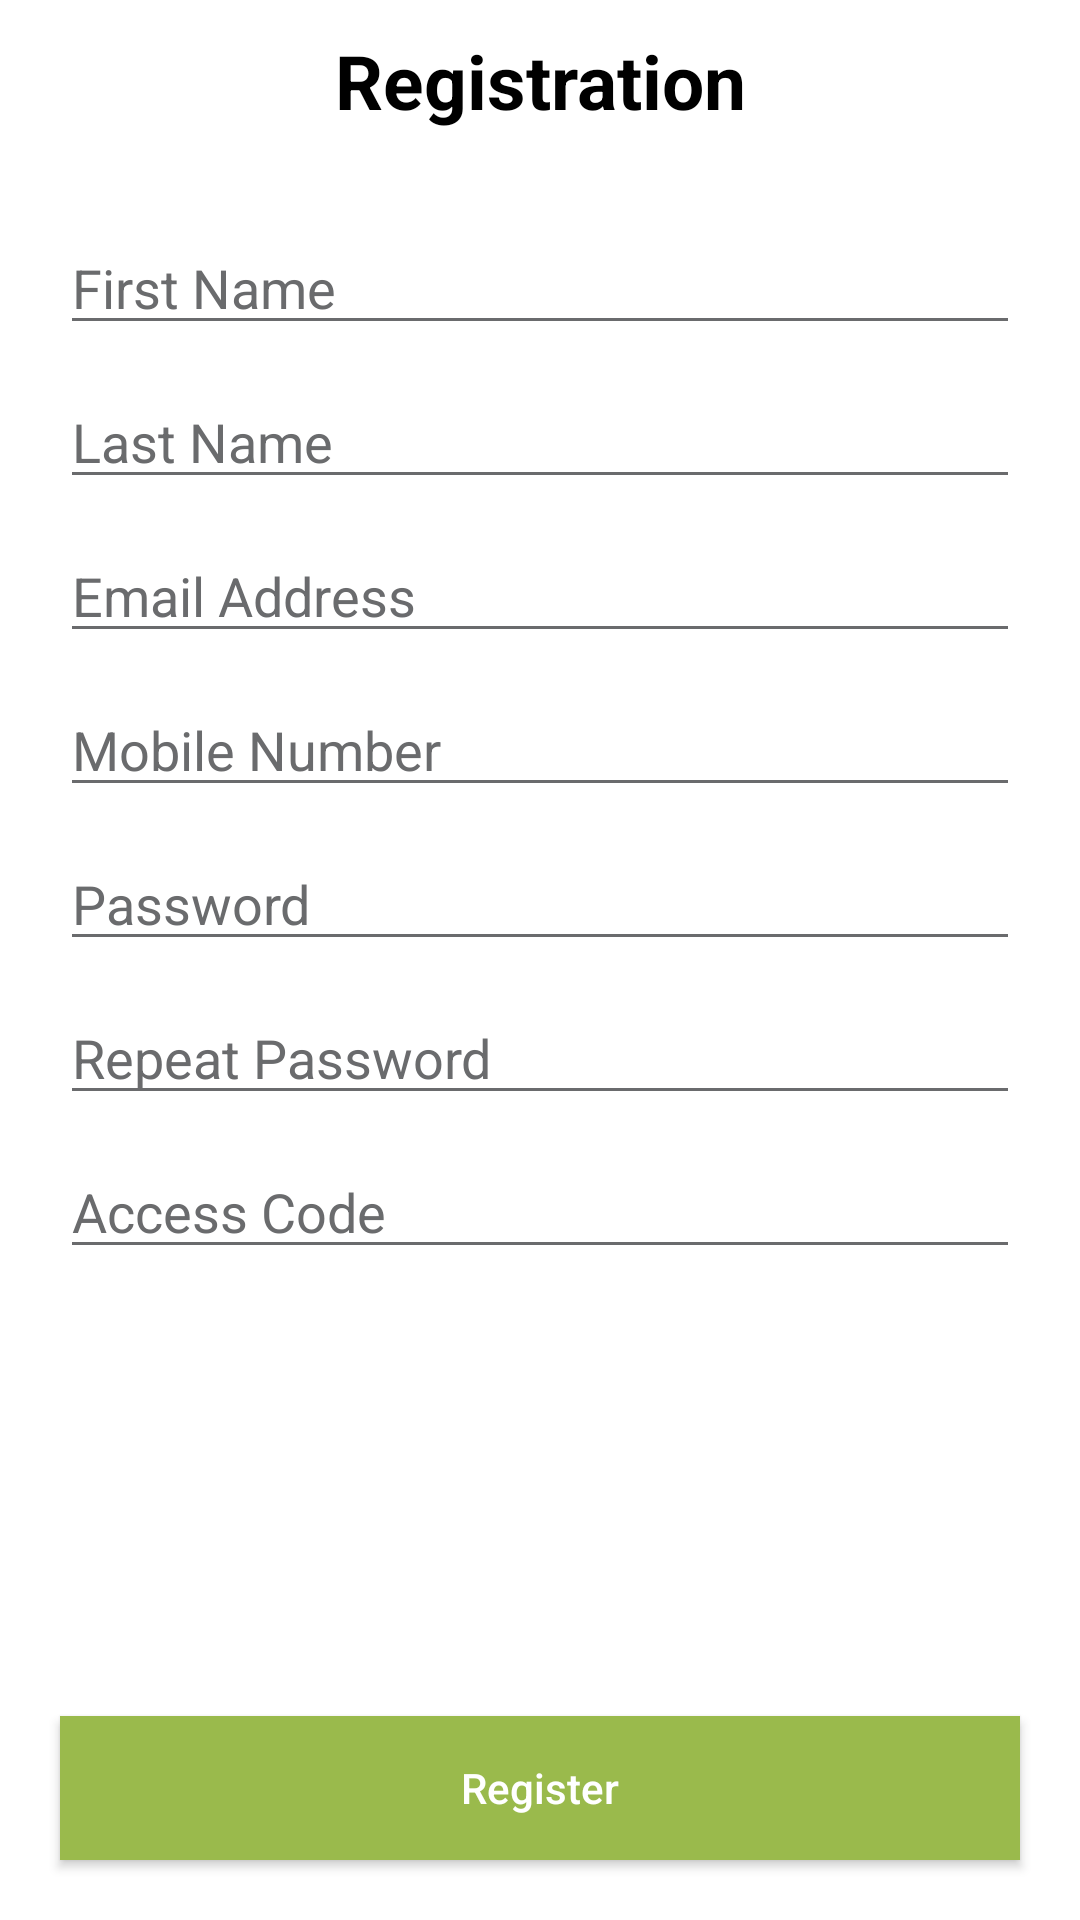

The Android layout XML behind this screen, and the referenced resources:
<!-- AndroidManifest.xml: application theme Theme.AppCompat.NoActionBar -->
<!-- res/layout/activity_registration.xml -->
<?xml version="1.0" encoding="utf-8"?>
<RelativeLayout xmlns:android="http://schemas.android.com/apk/res/android"
    xmlns:app="http://schemas.android.com/apk/res-auto"
    android:layout_width="match_parent"
    android:layout_height="match_parent"
    android:background="@color/white"
    android:fillViewport="true">

    <ScrollView
        android:layout_width="match_parent"
        android:layout_height="match_parent"
        android:fillViewport="true"
        >

        <LinearLayout
            android:layout_width="match_parent"
            android:layout_height="match_parent"
            android:orientation="vertical"
            android:focusableInTouchMode="true">

            <TextView
                android:layout_width="match_parent"
                android:layout_height="wrap_content"
                android:layout_marginBottom="20dp"
                android:layout_marginTop="10dp"
                android:gravity="center"
                android:text="@string/registration"
                android:textColor="@color/black"
                android:textSize="25sp"
                android:textStyle="bold" />


            <android.support.v7.widget.AppCompatEditText
                android:id="@+id/first_name_input_edittext"
                android:layout_width="match_parent"
                android:layout_height="wrap_content"
                android:layout_marginEnd="20dp"
                android:layout_marginStart="20dp"
                android:layout_marginTop="10dp"
                android:hint="@string/first_name"
                android:inputType="text"
                android:textColor="@color/black"
                android:textColorHint="@color/gray"
                app:backgroundTint="@color/gray" />

            <android.support.v7.widget.AppCompatEditText
                android:id="@+id/last_name_input_edittext"
                android:layout_width="match_parent"
                android:layout_height="wrap_content"
                android:layout_marginEnd="20dp"
                android:layout_marginStart="20dp"
                android:layout_marginTop="10dp"
                android:hint="@string/last_name"
                android:inputType="text"
                android:textColor="@color/black"
                android:textColorHint="@color/gray"
                app:backgroundTint="@color/gray" />

            <android.support.v7.widget.AppCompatEditText
                android:id="@+id/email_address_input_edittext"
                android:layout_width="match_parent"
                android:layout_height="wrap_content"
                android:layout_marginEnd="20dp"
                android:layout_marginStart="20dp"
                android:layout_marginTop="10dp"
                android:hint="@string/email_address"
                android:inputType="textEmailAddress"
                android:textColor="@color/black"
                android:textColorHint="@color/gray"
                app:backgroundTint="@color/gray" />

            <android.support.v7.widget.AppCompatEditText
                android:id="@+id/mobile_number_input_edittext"
                android:layout_width="match_parent"
                android:layout_height="wrap_content"
                android:layout_marginEnd="20dp"
                android:layout_marginStart="20dp"
                android:layout_marginTop="10dp"
                android:hint="@string/mobile_number"
                android:inputType="phone"
                android:textColor="@color/black"
                android:textColorHint="@color/gray"
                app:backgroundTint="@color/gray" />

            <android.support.v7.widget.AppCompatEditText
                android:id="@+id/password_input_edittext"
                android:layout_width="match_parent"
                android:layout_height="wrap_content"
                android:layout_marginEnd="20dp"
                android:layout_marginStart="20dp"
                android:layout_marginTop="10dp"
                android:hint="@string/password"
                android:inputType="textPassword"
                android:textColor="@color/black"
                android:textColorHint="@color/gray"
                app:backgroundTint="@color/gray" />

            <android.support.v7.widget.AppCompatEditText
                android:id="@+id/repeat_password_input_edittext"
                android:layout_width="match_parent"
                android:layout_height="wrap_content"
                android:layout_marginEnd="20dp"
                android:layout_marginStart="20dp"
                android:layout_marginTop="10dp"
                android:hint="@string/repeat_password"
                android:inputType="textPassword"
                android:textColor="@color/black"
                android:textColorHint="@color/gray"
                app:backgroundTint="@color/gray" />

            <android.support.v7.widget.AppCompatEditText
                android:id="@+id/access_code_input_edittext"
                android:layout_width="match_parent"
                android:layout_height="wrap_content"
                android:layout_marginBottom="30dp"
                android:layout_marginEnd="20dp"
                android:layout_marginStart="20dp"
                android:layout_marginTop="10dp"
                android:hint="@string/access_code"
                android:inputType="text"
                android:textColor="@color/black"
                android:textColorHint="@color/gray"
                app:backgroundTint="@color/gray" />

            <LinearLayout
                android:layout_width="match_parent"
                android:layout_height="match_parent"
                android:gravity="bottom|center_horizontal">

                <Button
                    android:id="@+id/register_button"
                    android:layout_width="match_parent"
                    android:layout_height="wrap_content"
                    android:layout_marginBottom="10dp"
                    android:layout_marginEnd="20dp"
                    android:layout_marginStart="20dp"
                    android:background="@color/green_button_color"
                    android:text="@string/register"
                    android:textAllCaps="false"
                    android:textColor="@color/white" />

            </LinearLayout>

        </LinearLayout>

    </ScrollView>

    <RelativeLayout
        android:id="@+id/loading_view"
        android:layout_width="match_parent"
        android:layout_height="match_parent"
        android:background="@color/gray_70"
        android:clickable="true"
        android:visibility="gone">

        <LinearLayout
            android:layout_width="match_parent"
            android:layout_height="match_parent"
            android:orientation="vertical"
            android:gravity="center">

            <ProgressBar
                android:layout_width="70dp"
                android:layout_height="70dp"
                style="@android:style/Widget.ProgressBar.Large"/>

            <TextView
                android:layout_width="wrap_content"
                android:layout_height="wrap_content"
                android:text="@string/registering"
                android:textSize="20sp"
                android:textStyle="bold"
                android:textColor="@color/white"
                />

        </LinearLayout>


    </RelativeLayout>

</RelativeLayout>
<!-- resources referenced by this layout -->
<resources>
  <color name="black">#000000</color>
  <color name="gray">#6A6B6D</color>
  <color name="gray_70">#A96A6B6D</color>
  <color name="green_button_color">#9ABA4C</color>
  <color name="white">#FFFFFF</color>
  <string name="access_code">Access Code</string>
  <string name="email_address">Email Address</string>
  <string name="first_name">First Name</string>
  <string name="last_name">Last Name</string>
  <string name="mobile_number">Mobile Number</string>
  <string name="password">Password</string>
  <string name="register">Register</string>
  <string name="registering">Registering</string>
  <string name="registration">Registration</string>
  <string name="repeat_password">Repeat Password</string>
</resources>
